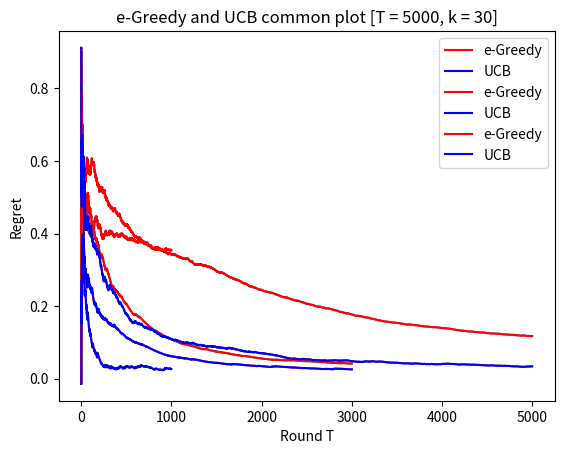

Here is the Python script that generated this plot:
# import modules

import numpy as np
import matplotlib.pyplot as plt


class MABagent:
    def __init__(self, cur_env):
        self.env_name = ['default_Env', 'Env2', 'Env3']
        if cur_env in self.env_name:
            self.cur_env = cur_env
        else:
            self.cur_env = 'default_Env'

        if self.cur_env == 'default_Env':
            self.k = 10                             # number of arms
            self.T = 1000                           # horizon
            self.epsilon_decay = 0.0005             # exponential decay rate
        elif self.cur_env == 'Env2':
            self.k = 20  # number of arms
            self.T = 3000  # horizon
            self.epsilon_decay = 0.005             # exponential decay rate
        else:
            self.k = 30  # number of arms
            self.T = 5000  # horizon
            self.epsilon_decay = 0.001  # exponential decay rate

        self.N = 20  # explore rounds
        self.epsilon = 1.0                      # exploration rate
        self.epsilon_min = 0.01                 # minimum exploration rate
        self.e_greedy = False
        self.ucb = False

        self.bandit_score = np.zeros((self.k,))  # total score of each arm
        self.bandit_ucb = np.zeros((self.k,))    # upper confidence bound of each arm
        self.pulls = np.zeros((self.k,))         # num of arm pulls
        self.inst_score = np.zeros((self.T,))    # reward for round t
        self.best_score = np.zeros((self.T,))    # cumulative reward of best arm for round t
        self.alg_score = np.zeros((self.T,))     # cumulative reward for round t
        self.regret = np.zeros((self.T,))        # regret for round t

    def reset(self):
        self.bandit_score = np.zeros((self.k,))  # total score of each arm
        self.pulls = np.zeros((self.k,))         # num of arm pulls
        self.inst_score = np.zeros((self.T,))    # reward for round t
        self.alg_score = np.zeros((self.T,))     # cumulative reward for round t
        self.regret = np.zeros((self.T,))        # regret for round t

    def calculate_regret(self, best):
        for i in range(self.T):
            if i > 0:
                self.alg_score[i] = self.alg_score[i - 1] + self.inst_score[i]  # vector keeping track of cummulative explore-then-eploit reward at all times
            else:
                self.alg_score[i] = self.inst_score[i]
            if i > 0:
                self.best_score[i] = self.best_score[i - 1] + best  # vector keeping track of t*optimal reward (cummulative reward)
            else:
                self.best_score[i] = best

            self.regret[i] = (self.best_score[i] - self.alg_score[i]) / (i + 1)  # regret per iteration at round t

    def grapher(self, regret_greedy, regret_ucb):
        plt.plot(np.arange(1, self.T + 1), regret_greedy)
        plt.title("e-Greedy Performance [T = %d, k = %d]" % (self.T, self.k))
        plt.xlabel("Round T")
        plt.ylabel("Regret")
        plt.show()

        plt.plot(np.arange(1, self.T + 1), regret_ucb)
        plt.title("UCB Performance [T = %d, k = %d]" % (self.T, self.k))
        plt.xlabel("Round T")
        plt.ylabel("Regret")
        plt.show()

        plt.plot(np.arange(1, self.T + 1), regret_greedy, color='r', label='e-Greedy')
        plt.plot(np.arange(1, self.T + 1), regret_ucb, color='b', label='UCB')
        plt.title("e-Greedy and UCB common plot [T = %d, k = %d]" % (self.T, self.k))
        plt.xlabel("Round T")
        plt.ylabel("Regret")

        plt.legend()
        plt.show()

    def reduce_epsilon(self):
        if self.epsilon > self.epsilon_min:
            self.epsilon *= (1 - self.epsilon_decay)

    def act(self):
        # decision if greedy
        if self.e_greedy:
            if self.epsilon <= np.random.rand():
                self.reduce_epsilon()
                return np.argmax(self.bandit_score)                      # return id of best arm
            else:
                self.reduce_epsilon()
                return np.random.choice(self.k)                          # return id of random arm
        # decision if ucb
        if self.ucb:
            return np.argmax(self.bandit_ucb)                          # return id of arm with highest ucb

    def begin(self, bandit):
        # run each arm once
        for j in range(self.k):
            score = np.random.binomial(1, p=bandit[j])                  # get a reward for arm j
            self.inst_score[j] = self.best_score[j] = score             # record reward of algorithm at that instant
            self.bandit_score[j] += score                               # update the total score of arm j
            self.pulls[j] += 1                                          # update how many times each arm was pulled
            # if we run ucb calculate ucb of each arm for the first rounds played
            if self.ucb:
                self.bandit_ucb[j] = self.bandit_score[j] + np.sqrt(np.log(j + 1) / self.pulls[j])
        # run the algorithm
        for i in range(self.k, self.T):
            arm = self.act()                                            # choose arm
            score = np.random.binomial(1, p=bandit[arm])                # play arm
            # print('best arm: %d ' % arm)
            self.inst_score[i] = score
            self.pulls[arm] += 1                                        # update how many times arm was pulled
            self.bandit_score[arm] = ((self.bandit_score[arm] * self.pulls[arm] - 1) +
                                      score) / self.pulls[arm]          # update the total score of best arm
            # if we run ucb also calculate the upper confidence bound of arm
            if self.ucb:
                self.bandit_ucb[arm] = self.bandit_score[arm] + np.sqrt(np.log(i + 1) / self.pulls[arm])

    def run(self):
        # create the enviroment
        bandit = np.random.random((self.k,))                            # generate success prob. for each arm
        best = np.amax(bandit)                                          # best arm
        print('best arm = %d' % np.argmax(bandit))
        for i in range(self.k):
            print('arm = %d: true mean = %f : ' % (i, bandit[i]))

        self.e_greedy = True
        # self.ucb = True
        self.begin(bandit)
        self.calculate_regret(best)
        regret_greedy = self.regret

        self.reset()
        self.e_greedy = False
        self.ucb = True
        self.begin(bandit)
        self.calculate_regret(best)
        regret_ucb = self.regret
        self.grapher(regret_greedy, regret_ucb)


if __name__ == '__main__':
    agent = MABagent('Env1')
    agent.run()
    agent = MABagent('Env2')
    agent.run()
    agent = MABagent('Env3')
    agent.run()


